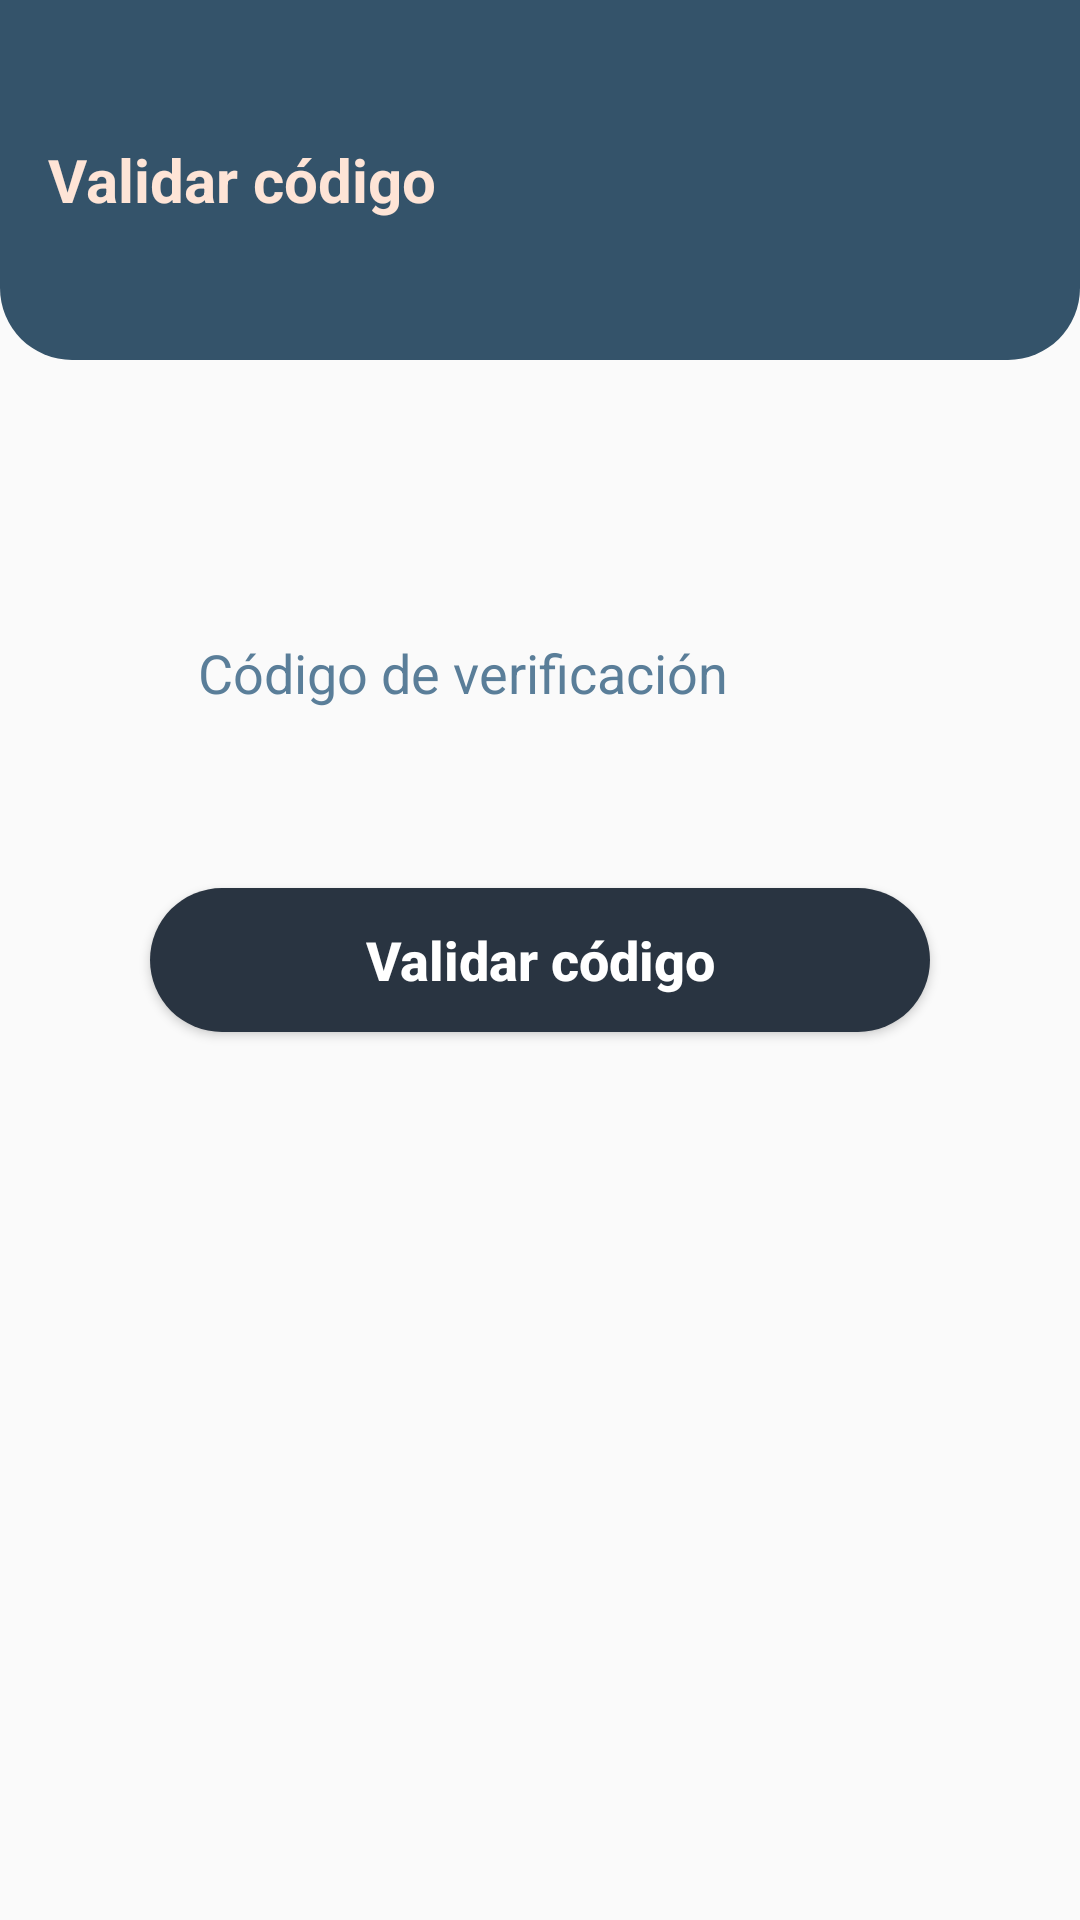

Layout XML and referenced resources for this Android screen:
<!-- AndroidManifest.xml: application theme Theme.ApkCavoshCafeS101 -->
<!-- res/layout/fragment_validar.xml -->
<?xml version="1.0" encoding="utf-8"?>
<FrameLayout
    xmlns:android="http://schemas.android.com/apk/res/android"
    xmlns:tools="http://schemas.android.com/tools"
    xmlns:app="http://schemas.android.com/apk/res-auto"
    android:layout_width="match_parent"
    android:layout_height="match_parent"
    tools:context=".ui.Validar">

    <TextView
        android:layout_width="match_parent"
        android:layout_height="120dp"
        android:gravity="start|center"
        android:paddingHorizontal="16dp"
        android:background="@drawable/sh_bg_header_police_blue"
        android:text="Validar código"
        android:textColor="@color/flesh"
        android:textSize="20sp"
        android:textStyle="bold" />

    <com.google.android.material.textfield.TextInputLayout
        android:id="@+id/tilCodigo"
        android:layout_width="match_parent"
        android:layout_height="wrap_content"
        android:layout_marginTop="-96dp"
        android:layout_marginHorizontal="50dp"
        android:layout_gravity="center"
        app:endIconMode="clear_text"
        app:hintEnabled="false" >

        <com.google.android.material.textfield.TextInputEditText
            android:layout_width="match_parent"
            android:layout_height="wrap_content"
            android:background="@drawable/se_bg_edt_police_blue"
            android:inputType="number"
            android:maxLength="4"
            android:paddingHorizontal="16dp"
            android:paddingVertical="12dp"
            android:textColorHint="@color/steel_teal"
            android:hint= "Código de verificación" />

    </com.google.android.material.textfield.TextInputLayout>

    <Button
        android:id="@+id/btnValidar"
        android:layout_width="match_parent"
        android:layout_height="wrap_content"
        android:layout_marginHorizontal="50dp"
        android:layout_gravity="center"
        android:background="@drawable/sh_bg_btn_gunmetal"
        android:text="Validar código"
        android:textAllCaps="false"
        android:textColor="@color/white"
        android:textSize="18sp"
        android:textStyle="bold" />

</FrameLayout>
<!-- resources referenced by this layout -->
<resources>
  <color name="flesh">#FEE4D6</color>
  <color name="steel_teal">#5A7E99</color>
  <color name="white">#FFFFFFFF</color>
  <!-- drawable sh_bg_btn_gunmetal (drawable) -->
  <?xml version="1.0" encoding="utf-8"?>
  <shape xmlns:android="http://schemas.android.com/apk/res/android">
      <corners android:radius="24dp"/>
      <solid android:color="@color/gunmetal"/>
  </shape>
  <!-- drawable sh_bg_header_police_blue (drawable) -->
  <?xml version="1.0" encoding="utf-8"?>
  <shape xmlns:android="http://schemas.android.com/apk/res/android">
      <corners android:bottomLeftRadius="24dp"
               android:bottomRightRadius="24dp"/>
      <solid android:color="@color/police_blue"/>
  </shape>
  <style name="Theme.ApkCavoshCafeS101" parent="Theme.MaterialComponents.DayNight.NoActionBar.Bridge">
          
          <item name="colorPrimary">@color/purple_500</item>
          <item name="colorPrimaryVariant">@color/purple_700</item>
          <item name="colorOnPrimary">@color/white</item>
          
          <item name="colorSecondary">@color/teal_200</item>
          <item name="colorSecondaryVariant">@color/teal_700</item>
          <item name="colorOnSecondary">@color/black</item>
          
          <item name="android:statusBarColor">?attr/colorPrimaryVariant</item>
          
      </style>
  <color name="gunmetal">#293441</color>
  <color name="police_blue">#34536A</color>
  <color name="purple_500">#FF6200EE</color>
  <color name="purple_700">#FF3700B3</color>
  <color name="teal_200">#FF03DAC5</color>
  <color name="teal_700">#FF018786</color>
  <color name="black">#FF000000</color>
</resources>
